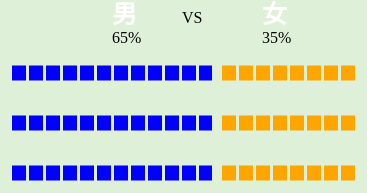
D3 v3 page, settled after 360 driven frames (6 s of simulated time); the page loaded 1 data file(s).


    var chartdata;

    var margin = {top: 150, right: 10, bottom: 30, left: 50};

    var height = 300,
            width = 720,
            barWidth = 40,
            barOffset = 20;

    var yScale, xScale, colors;

    d3.json("/json/line.json", function (error, json) {
        if (error) return console.warn(error);
        chartdata = json;
        xScale = d3.scale.linear()
                .domain([0, d3.max(chartdata, function (data) {
                    return data.value;
                })])
                .range([0, width/2]);
        yScale = d3.scale.ordinal()
                .domain(d3.range(0, chartdata.length))
                .rangeBands([0, height])
        colors = d3.scale.linear()
                .domain([0, chartdata.length * .33, chartdata.length * .66, chartdata.length])
                .range(['#d6e9c6', '#bce8f1', '#faebcc', '#ebccd1']);
        visualizeit();
    });

    function visualizeit() {
        var chart = d3.select('#bar-chart').append('svg')
                .attr('width', width)
                .attr('height', height)
                .style('background', '#dff0d8')
                .append('g');

        chart.append('text')
                .attr('x', 150)
                .attr('y', 100)
                .attr('class', 'sex')
                .text('男');
        chart.append('text')
                .attr('x', 150)
                .attr('x', 150)
                .attr('y', 120)
                .text('65%');
        chart.append('text')
                .attr('x', 220)
                .attr('y', 100)
                .text('VS');
        chart.append('text')
                .attr('x', 300)
                .attr('y', 100)
                .attr('class', 'sex')
                .text('女');
        chart.append('text')
                .attr('x', 300)
                .attr('y', 120)
                .text('35%');
        chart.selectAll('line')
                .data(chartdata)
                .enter()
                .append('line')
                .style({
                    'stroke': function (data, i) {
                        return data.color;
                    }, 'stroke-width': '15', "stroke-dasharray": ("14,3")
                })
                .attr("x1", function (data) {
//                            return margin.left + xScale(data.x);
                            return margin.left + data.x;
                        }
                )
                .attr("y1", function (data) {
                    return margin.top + data.y;
                })
                .attr("x2", function (data) {
                    return margin.left + data.x + data.value;
                })
                .attr("y2", function (data) {
                    return margin.top + data.y;
                })
                .on('mouseover', function (data) {
                    dynamicColor = this.style.fill;
                    d3.select(this)
                            .style('fill', '#3c763d');
                })
                .on('mouseout', function (data) {
                    d3.select(this)
                            .style('fill', dynamicColor);
                })
                .transition()
                .attr('height', function (data) {
                    return yScale(data.value);
                })
                .attr('y', function (data) {
                    return height - yScale(data.value);
                })
                .delay(function (data, i) {
                    return i * 20;
                })
                .duration(2000)
                .ease('elastic');

    }



### data: ../json/line.json
[
 {
  "x": 0,
  "y": 0,
  "value": 200,
  "color": "blue"
 },
 {
  "x": 0,
  "y": 50,
  "value": 200,
  "color": "blue"
 },
 {
  "x": 0,
  "y": 100,
  "value": 200,
  "color": "blue"
 },
 {
  "x": 210,
  "y": 0,
  "value": 133,
  "color": "orange"
 },
 {
  "x": 210,
  "y": 50,
  "value": 133,
  "color": "orange"
 },
 {
  "x": 210,
  "y": 100,
  "value": 133,
  "color": "orange"
 }
]